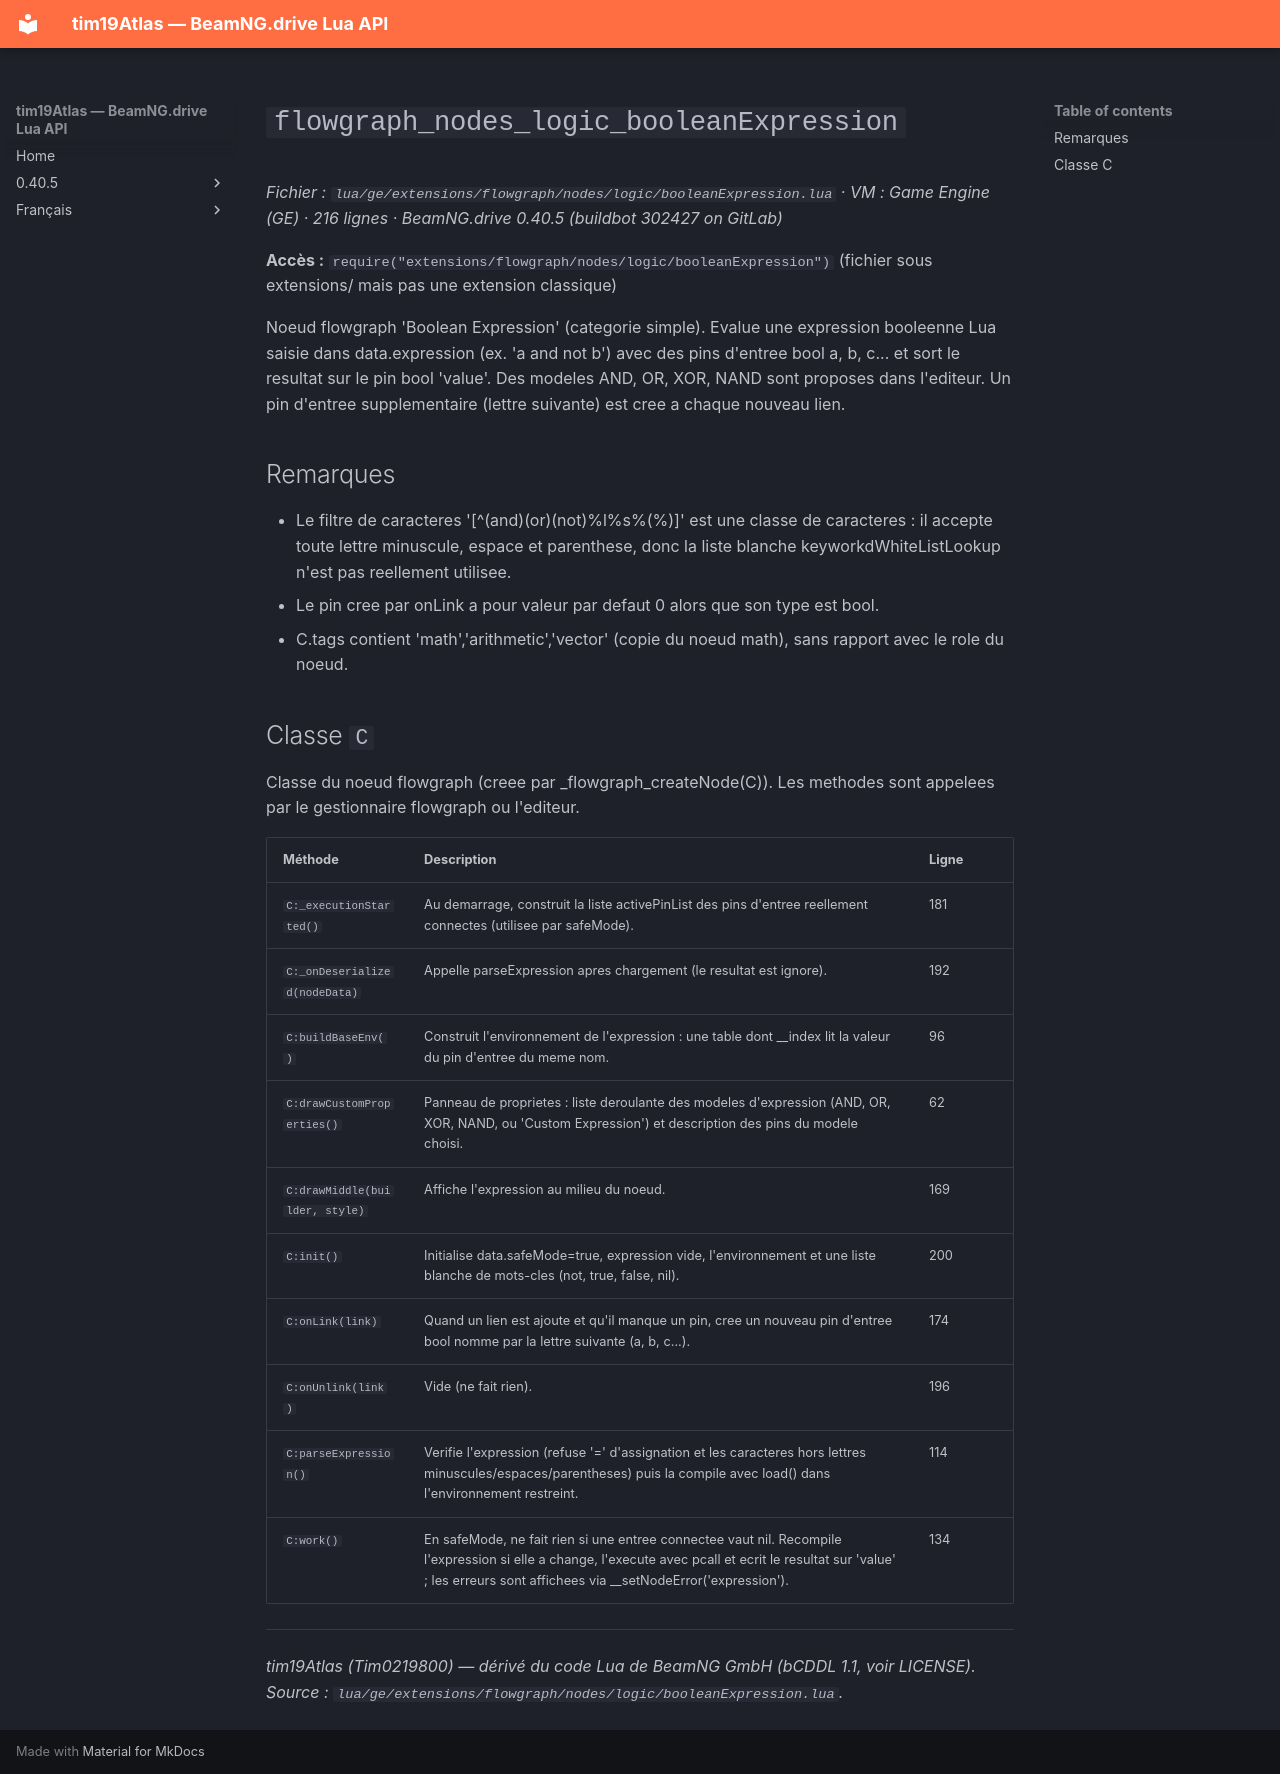

repository: Tim0219800/beamng-lua-atlas · page: fr/0.40.5/ge/extensions/flowgraph/nodes/logic/booleanExpression.html · generator: mkdocs

# `flowgraph_nodes_logic_booleanExpression`

*Fichier : `lua/ge/extensions/flowgraph/nodes/logic/booleanExpression.lua` · VM : Game Engine (GE) · 216 lignes · BeamNG.drive 0.40.5 (buildbot 302427 on GitLab)*

**Accès :** `require("extensions/flowgraph/nodes/logic/booleanExpression")` (fichier sous extensions/ mais pas une extension classique)

Noeud flowgraph 'Boolean Expression' (categorie simple). Evalue une expression booleenne Lua saisie dans data.expression (ex. 'a and not b') avec des pins d'entree bool a, b, c... et sort le resultat sur le pin bool 'value'. Des modeles AND, OR, XOR, NAND sont proposes dans l'editeur. Un pin d'entree supplementaire (lettre suivante) est cree a chaque nouveau lien.

## Remarques

- Le filtre de caracteres '[^(and)(or)(not)%l%s%(%)]' est une classe de caracteres : il accepte toute lettre minuscule, espace et parenthese, donc la liste blanche keyworkdWhiteListLookup n'est pas reellement utilisee.
- Le pin cree par onLink a pour valeur par defaut 0 alors que son type est bool.
- C.tags contient 'math','arithmetic','vector' (copie du noeud math), sans rapport avec le role du noeud.

## Classe `C`

Classe du noeud flowgraph (creee par _flowgraph_createNode(C)). Les methodes sont appelees par le gestionnaire flowgraph ou l'editeur.

| Méthode | Description | Ligne |
|---|---|---|
| `C:_executionStarted()` | Au demarrage, construit la liste activePinList des pins d'entree reellement connectes (utilisee par safeMode). | 181 |
| `C:_onDeserialized(nodeData)` | Appelle parseExpression apres chargement (le resultat est ignore). | 192 |
| `C:buildBaseEnv()` | Construit l'environnement de l'expression : une table dont __index lit la valeur du pin d'entree du meme nom. | 96 |
| `C:drawCustomProperties()` | Panneau de proprietes : liste deroulante des modeles d'expression (AND, OR, XOR, NAND, ou 'Custom Expression') et description des pins du modele choisi. | 62 |
| `C:drawMiddle(builder, style)` | Affiche l'expression au milieu du noeud. | 169 |
| `C:init()` | Initialise data.safeMode=true, expression vide, l'environnement et une liste blanche de mots-cles (not, true, false, nil). | 200 |
| `C:onLink(link)` | Quand un lien est ajoute et qu'il manque un pin, cree un nouveau pin d'entree bool nomme par la lettre suivante (a, b, c...). | 174 |
| `C:onUnlink(link)` | Vide (ne fait rien). | 196 |
| `C:parseExpression()` | Verifie l'expression (refuse '=' d'assignation et les caracteres hors lettres minuscules/espaces/parentheses) puis la compile avec load() dans l'environnement restreint. | 114 |
| `C:work()` | En safeMode, ne fait rien si une entree connectee vaut nil. Recompile l'expression si elle a change, l'execute avec pcall et ecrit le resultat sur 'value' ; les erreurs sont affichees via __setNodeError('expression'). | 134 |

---
*tim19Atlas (Tim0219800) — dérivé du code Lua de BeamNG GmbH (bCDDL 1.1, voir LICENSE). Source : `lua/ge/extensions/flowgraph/nodes/logic/booleanExpression.lua`.*
